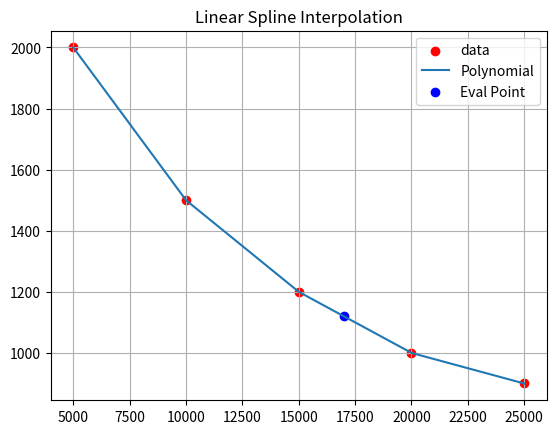

This chart was generated by the following Python code:
import numpy as np
import matplotlib.pyplot as plt


def spline_interp(x, y, eval_point=None):
    """
    Perform linear spline interpolation on the given data points.

    Parameters:
    - x: 1D numpy array, the x-coordinates of the data points.
    - y: 1D numpy array, the y-coordinates of the data points.
    - eval_point: float, the point to evaluate the spline polynomial.

    Returns:
    - poly: 2D numpy array, the coefficients of the linear spline polynomial.

    The linear spline is defined by a piecewise linear function where each segment
    between two data points is a linear polynomial.

    The polynomial is represented by two arrays:
    - poly[0]: 1D numpy array, the slopes of the linear segments.
    - poly[1]: 1D numpy array, the y-intercepts of the linear segments.

    The length of poly[0] and poly[1] is one less than the length of x and y.

    The function also plots the graph of the interpolated polynomial along with the data points.
    """

    # Compute the coefficients of the linear polynomial
    m = np.zeros_like(x)
    b = np.zeros_like(x)
    m[:-1] = np.diff(y) / np.diff(x)
    b[:-1] = y[:-1] - m[:-1] * x[:-1]

    # Create the x and y values for the polynomial
    poly_x = np.linspace(x[0], x[-1], 1000)
    poly_y = np.interp(poly_x, x, y)

    # Plot the data and the polynomial
    plt.scatter(x, y, marker='o', label='data', color='red')
    plt.plot(poly_x, poly_y, label='Polynomial')

    if eval_point is not None:
        eval_result = np.interp(eval_point, x, y)
        plt.scatter(eval_point, eval_result, marker='o', color='blue', label='Eval Point')
        
    plt.title('Linear Spline Interpolation')
    plt.legend(loc='best')
    plt.grid()
    plt.show()

    # Print the coefficients (ordered)
    print("Coefficients (ordered):")
    for slope, intercept in zip(m, b):
        print(f"Slope: {slope}, Intercept: {intercept}")

    # Print the evaluation result if eval_point is provided
    if eval_point is not None:
        print(f"Result at eval_point ({eval_point}): {eval_result}")

    # Return the polynomial
    return np.array((m, b))


x = np.array([5000, 10000, 15000, 20000, 25000])
y = np.array([2000, 1500, 1200, 1000, 900])
eval_point = 17000

poly = spline_interp(x, y, eval_point)
